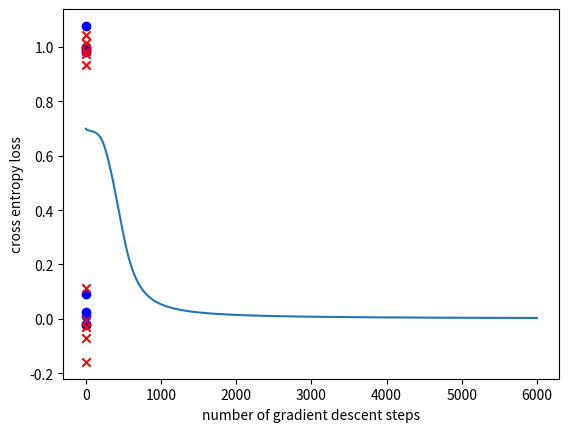

Write the Python code that produced this figure.
import sys
import os
import matplotlib.pyplot as plt
import numpy as np

class nn_linear_layer:
    
    # linear layer.
    # randomly initialized by creating matrix W and bias b
    def __init__(self, input_size, output_size, std=1):
        self.W = np.random.normal(0,std,(output_size,input_size))
        self.b = np.random.normal(0,std,(output_size,1))
    
    ######
    ## Q1
    def forward(self,x):
        n = x.shape[0]
        y = np.zeros((n, self.b.shape[0]))
        for i in range(n):
            y[i] = np.dot(self.W, (x[i].T)) + self.b.T

        return y
    
    ######
    ## Q2
    ## returns three parameters
    def backprop(self,x,dLdy):
        dLdW = np.zeros(self.W.shape)
        dLdb = np.zeros(self.b.T.shape)
        dLdx = np.zeros(x.shape)

        for i in range(x.shape[0]):
            # calculate dLdW
            dLdW += np.outer(dLdy[i], x[i])

            # calculate dLdb
            # dLdb += dLdy[i]
            dLdb += np.dot(dLdy[i], np.eye(self.b.shape[0]))

            # calculate dLdx
            dLdx[i] = np.dot(dLdy[i], self.W)

        dLdW /= x.shape[0]
        dLdb /= x.shape[0]

        return dLdW,dLdb,dLdx


    def update_weights(self,dLdW,dLdb):

        # parameter update
        self.W=self.W+dLdW
        self.b=self.b+dLdb

class nn_activation_layer:
    
    def __init__(self):
        pass
    
    ######
    ## Q3
    def forward(self,x):
        return 1 / (1 + np.exp(-x))
    
    ######
    ## Q4
    def backprop(self,x,dLdy):
        dLdx = np.zeros(x.shape)
        dydx = np.zeros((x.shape[1], x.shape[1]))
        
        for i in range(x.shape[0]):
            for j in range(x.shape[1]):
                dydx[j][j] = np.exp(-x[i][j]) / ((1 + np.exp(-x[i][j])) ** 2)

            dLdx[i] = np.dot(dLdy[i], dydx)
        # print(dLdx)
        return dLdx


class nn_softmax_layer:
    def __init__(self):
        pass
    ######
    ## Q5
    def forward(self,x):
        y = np.exp(x)
        y_sum = y.sum(axis=1).reshape(y.shape[0], 1)
        y /= y_sum

        return y
    
    ######
    ## Q6
    def backprop(self,x,dLdy):
        dLdx = np.zeros(x.shape)
        dydx = np.zeros((x.shape[1], x.shape[1]))
        
        for i in range(x.shape[0]):
            a = x[i][0]
            b = x[i][1]
            s = (np.exp(a) + np.exp(b)) ** 2
            dydx[0][0] = np.exp(a + b) / s
            dydx[0][1] = -np.exp(a + b) / s
            dydx[1][0] = -np.exp(a + b) / s
            dydx[1][1] = np.exp(a + b) / s
            
            dLdx[i] = np.dot(dLdy[i], dydx)

        # print(dLdx)
        return dLdx

class nn_cross_entropy_layer:
    def __init__(self):
        pass
        
    ######
    ## Q7
    def forward(self,x,y):
        n = x.shape[0]

        loss = 0
        for i in range(n):
            loss -= (1 - y[i]) * np.log(x[i][0]) + y[i] * np.log(x[i][1])
        loss /= n
        return loss
        
    ######
    ## Q8
    def backprop(self,x,y):
        dLdx = np.zeros(x.shape)

        for i in range(x.shape[0]):
            if y[i] == 0:
                dLdx[i] = [-1 / x[i][0], 0]
            else:
                dLdx[i] = [0, -1 / x[i][1]]

        return dLdx


# number of data points for each of (0,0), (0,1), (1,0) and (1,1)
num_d=5

# number of test runs
num_test=40

## Q9. Hyperparameter setting
## learning rate (lr)and number of gradient descent steps (num_gd_step)
## This part is not graded (there is no definitive answer).
## You can set this hyperparameters through experiments.
lr=0.3
num_gd_step=6000

# dataset size
batch_size=4*num_d

# number of classes is 2
num_class=2

# variable to measure accuracy
accuracy=0

# set this True if want to plot training data
show_train_data=True

# set this True if want to plot loss over gradient descent iteration
show_loss=True

################
# create training data
################

m_d1 = (0, 0)
m_d2 = (1, 1)
m_d3 = (0, 1)
m_d4 = (1, 0)

sig = 0.05
s_d1 = sig ** 2 * np.eye(2)

d1 = np.random.multivariate_normal(m_d1, s_d1, num_d)
d2 = np.random.multivariate_normal(m_d2, s_d1, num_d)
d3 = np.random.multivariate_normal(m_d3, s_d1, num_d)
d4 = np.random.multivariate_normal(m_d4, s_d1, num_d)

# training data, and has shape (4*num_d,2)
x_train_d = np.vstack((d1, d2, d3, d4))
# training data lables, and has shape (4*num_d,1)
y_train_d = np.vstack((np.zeros((2 * num_d, 1), dtype='uint8'), np.ones((2 * num_d, 1), dtype='uint8')))

if (show_train_data):
    plt.grid()
    plt.scatter(x_train_d[range(2 * num_d), 0], x_train_d[range(2 * num_d), 1], color='b', marker='o')
    plt.scatter(x_train_d[range(2 * num_d, 4 * num_d), 0], x_train_d[range(2 * num_d, 4 * num_d), 1], color='r',
                marker='x')
    plt.show()

################
# create layers
################

# hidden layer
# linear layer
layer1 = nn_linear_layer(input_size=2, output_size=4, )
# activation layer
act = nn_activation_layer()

# output layer
# linear
layer2 = nn_linear_layer(input_size=4, output_size=2, )
# softmax
smax = nn_softmax_layer()
# cross entropy
cent = nn_cross_entropy_layer()

# variable for plotting loss
loss_out = np.zeros((num_gd_step))

################
# do training
################

for i in range(num_gd_step):
    
    # fetch data
    x_train = x_train_d
    y_train = y_train_d
    
    # create one-hot vectors from the ground truth labels
    y_onehot = np.zeros((batch_size, num_class))
    y_onehot[range(batch_size), y_train.reshape(batch_size, )] = 1
    
    ################
    # forward pass
    
    # hidden layer
    # linear
    l1_out = layer1.forward(x_train)
    # activation
    a1_out = act.forward(l1_out)
    
    # output layer
    # linear
    l2_out = layer2.forward(a1_out)
    # softmax
    smax_out = smax.forward(l2_out)
    # cross entropy loss
    loss_out[i] = cent.forward(smax_out, y_train)
    
    ################
    # perform backprop
    # output layer
    # cross entropy
    b_cent_out = cent.backprop(smax_out, y_train)
    # softmax
    b_nce_smax_out = smax.backprop(l2_out, b_cent_out)
    
    # linear
    b_dLdW_2, b_dLdb_2, b_dLdx_2 = layer2.backprop(x=a1_out, dLdy=b_nce_smax_out)
    
    # backprop, hidden layer
    # activation
    b_act_out = act.backprop(x=l1_out, dLdy=b_dLdx_2)
    # linear
    b_dLdW_1, b_dLdb_1, b_dLdx_1 = layer1.backprop(x=x_train, dLdy=b_act_out)
    
    ################
    # update weights: perform gradient descent
    layer2.update_weights(dLdW=-b_dLdW_2 * lr, dLdb=-b_dLdb_2.T * lr)
    layer1.update_weights(dLdW=-b_dLdW_1 * lr, dLdb=-b_dLdb_1.T * lr)
    
    if (i + 1) % 2000 == 0:
        print('gradient descent iteration:', i + 1)

# set show_loss to True to plot the loss over gradient descent iterations
if (show_loss):
    plt.figure(1)
    plt.grid()
    plt.plot(range(num_gd_step), loss_out)
    plt.xlabel('number of gradient descent steps')
    plt.ylabel('cross entropy loss')
    plt.show()

################
# training done
# now testing

num_test = 100

for j in range(num_test):
    
    predicted = np.ones((4,))
    
    # dispersion of test data
    sig_t = 1e-2
    
    # generate test data
    # generate 4 samples, each sample nearby (1,1), (0,0), (1,0), (0,1) respectively
    t11 = np.random.multivariate_normal((1,1), sig_t**2*np.eye(2), 1)
    t00 = np.random.multivariate_normal((0,0), sig_t**2*np.eye(2), 1)
    t10 = np.random.multivariate_normal((1,0), sig_t**2*np.eye(2), 1)
    t01 = np.random.multivariate_normal((0,1), sig_t**2*np.eye(2), 1)
    
    # predicting label for test sample nearby (1,1)
    l1_out = layer1.forward(t11)
    a1_out = act.forward(l1_out)
    l2_out = layer2.forward(a1_out)
    smax_out = smax.forward(l2_out)
    predicted[0] = np.argmax(smax_out)
    print('softmax out for (1,1)', smax_out, 'predicted label:', int(predicted[0]))
    
    # predicting label for test sample nearby (0,0)
    l1_out = layer1.forward(t00)
    a1_out = act.forward(l1_out)
    l2_out = layer2.forward(a1_out)
    smax_out = smax.forward(l2_out)
    predicted[1] = np.argmax(smax_out)
    print('softmax out for (0,0)', smax_out, 'predicted label:', int(predicted[1]))
    
    # predicting label for test sample nearby (1,0)
    l1_out = layer1.forward(t10)
    a1_out = act.forward(l1_out)
    l2_out = layer2.forward(a1_out)
    smax_out = smax.forward(l2_out)
    predicted[2] = np.argmax(smax_out)
    print('softmax out for (1,0)', smax_out, 'predicted label:', int(predicted[2]))
    
    # predicting label for test sample nearby (0,1)
    l1_out = layer1.forward(t01)
    a1_out = act.forward(l1_out)
    l2_out = layer2.forward(a1_out)
    smax_out = smax.forward(l2_out)
    predicted[3] = np.argmax(smax_out)
    print('softmax out for (0,1)', smax_out, 'predicted label:', int(predicted[3]))
    
    print('total predicted labels:', predicted.astype('uint8'))
    
    accuracy += (predicted[0] == 0) & (predicted[1] == 0) & (predicted[2] == 1) & (predicted[3] == 1)
    
    if (j + 1) % 10 == 0:
        print('test iteration:', j + 1)

print('accuracy:', accuracy / num_test * 100, '%')






